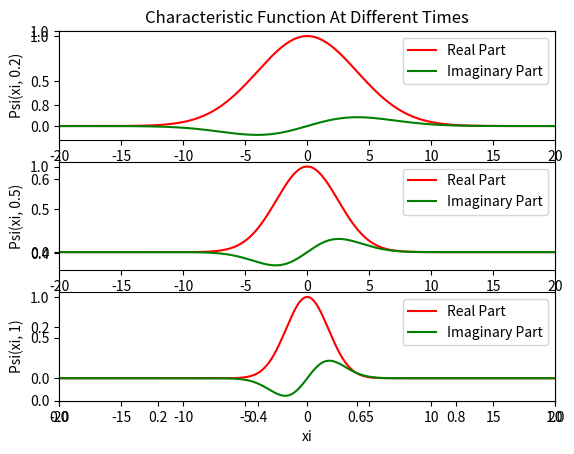
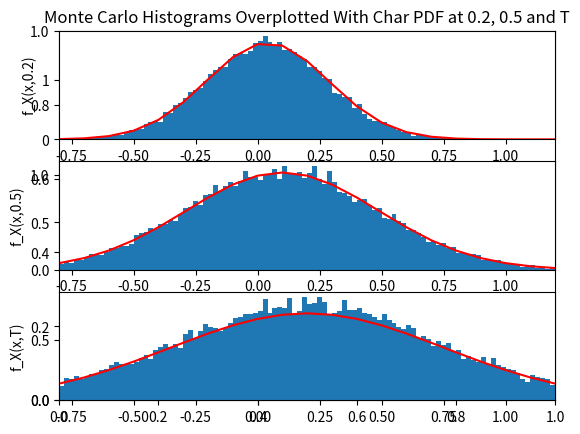

Here is the Python script that generated these plots, in order:
import numpy as np
import matplotlib.pyplot as plt

# Fourier Transformation in Arithmetic Brownian Motion
# -----------------------------------------------------------------------------
# This guide explores the simulation and analysis of Arithmetic Brownian Motion (ABM)
# and its Fourier Transformation. ABM is a fundamental concept in finance, used
# to model asset prices and other financial variables.

# ABM Equation: dX(t) = mu * dt + sigma * dW(t)
# where mu is the drift, sigma is the volatility, and dW(t) is the Wiener process increment.

# The guide consists of the parts:
# 1. Simulation of ABM paths
# 2. Fourier Transformation of ABM and comparison with simulated data

## 1. Simulation of ABM paths

# ---- Model Parameters for ABM ----

# Parameters for the Arithmetic Brownian Motion
muS = 0.2  # Drift coefficient
sigma = 0.55  # Volatility coefficient

# Define parameters and time grid for ABM
npaths = 20000  # Number of paths
T = 1  # Time horizon
nsteps = 200  # Number of time steps
dt = T/nsteps  # Time step
t = np.arange(0, T + dt, dt)  # Observation times

# Monte Carlo Simulation for ABM
# Compute the increments of the arithmetic Brownian motion
dW = (muS) * dt + sigma * np.random.randn(nsteps, npaths) * np.sqrt(dt)

# Accumulate the increments to form the ABM paths
X = np.concatenate([np.zeros((1, npaths)), np.cumsum(dW, axis=0)], axis=0)

## 2. Fourier Transformation of ABM and comparison with simulated data

# -- FOURIER TRANSFORMATION SECTION for ABM -----
# GRID IN REAL SPACE
N = 1000 # Number of grid points
dx = 0.1 # Grid step size in real space
upperx = N*dx # Upper truncation limit in real space
x = dx * np.arange(-N/2, N/2)  # grid in real space

# GRID IN FOURIER SPACE (Pulsation)
# Nyquist relation: dxdxi = 2pi/N
dxi = (2*np.pi)/(N*dx) # Grid step size in fourier space
upperxi = N*dxi # Upper truncation limit in fourier space
xi = dxi * np.arange(-N/2, N/2)  # grid in Fourier space

# GRID IN FOURIER SPACE (Frequency)
# Nyquist relation: dxdnu = 1/N
dnu = 1/(N*dx) # Grid step size in fourier space
uppernu = N*dnu # Upper truncation limit in fourier space
nu = dnu* np.arange(-N/2, N/2)  # Grid in fourier space


# Define the characteristic function for different times
def char_func_AB(t, xi):
    return np.exp(1j * xi * muS * t - 0.5 * (xi * sigma)**2 * t)

# Evaluate the characteristic function at specific time points
Fa_point2 = char_func_AB(0.2, xi)  # Characteristic function at time 0.2
Fa_point5 = char_func_AB(0.5, xi)  # Characteristic function at time 0.5
Fa_T = char_func_AB(T, xi)        # Characteristic function at time T

# Plot the characteristic function at different times
plt.figure(2)
plt.title('Characteristic Function At Different Times')

# Plot at 0.2 - Characteristic Function
plt.subplot(3, 1, 1)
plt.plot(xi, np.real(Fa_point2), 'r', label='Real Part')
plt.plot(xi, np.imag(Fa_point2), 'g', label='Imaginary Part')
plt.xlabel('xi')
plt.xlim([-20, 20])
plt.ylabel('Psi(xi, 0.2)')
plt.legend()

# Plot at 0.5 - Characteristic Function
plt.subplot(3, 1, 2)
plt.plot(xi, np.real(Fa_point5), 'r', label='Real Part')
plt.plot(xi, np.imag(Fa_point5), 'g', label='Imaginary Part')
plt.xlabel('xi')
plt.xlim([-20, 20])
plt.ylabel('Psi(xi, 0.5)')
plt.legend()

# Plot at T - Characteristic Function
plt.subplot(3, 1, 3)
plt.plot(xi, np.real(Fa_T), 'r', label='Real Part')
plt.plot(xi, np.imag(Fa_T), 'g', label='Imaginary Part')
plt.xlabel('xi')
plt.xlim([-20, 20])
plt.ylabel(f'Psi(xi, {T})')
plt.legend()

plt.show()


# Compute Fourier Transform using FFT
# fft and ifft require the origin to be in the beginning of the vector
# right now origin of char_func_AB at center, need to shift or origin, apply transform, shift back
f_X_AB = np.fft.fftshift(np.fft.fft(np.fft.ifftshift(char_func_AB(T, xi)))) / (N * dx)

# Repeat the process for frequency space
char_func1_AB = np.exp((1j * (2 * np.pi * nu) * muS - 0.5 * ((2 * np.pi * nu) * sigma)**2) * T)
f_X1_AB = np.fft.fftshift(np.fft.fft(np.fft.ifftshift(char_func1_AB))) / (N * dx)

# -- Visualization of PDFs at Different Points VS Monte Carlo -----

# Inverse Fourier Transformation to get the function at different points
# note here fft is actually the inverse transform since we defined it differently in notes
fn_point2_AB = np.fft.fftshift(np.fft.fft(np.fft.ifftshift(char_func_AB(0.2, xi)))) / upperx
fn_point5_AB = np.fft.fftshift(np.fft.fft(np.fft.ifftshift(char_func_AB(0.5, xi)))) / upperx
fn_T_AB = np.fft.fftshift(np.fft.fft(np.fft.ifftshift(char_func_AB(T, xi)))) / upperx
# normalise by truncation limit

# Plot PDFs at different points
plt.figure()
plt.title('Monte Carlo Histograms Overplotted With Char PDF at 0.2, 0.5 and T')

# Plot at 0.2
plt.subplot(3, 1, 1)
plt.hist(X[40, :], bins=np.arange(-0.8, 1.21, 0.02), density=True)
plt.plot(x, np.real(fn_point2_AB), 'r')
plt.xlim([-0.8, 1.2])
plt.ylabel('f_X(x,0.2)')

# Plot at 0.5
plt.subplot(3, 1, 2)
plt.hist(X[100, :], bins=np.arange(-0.8, 1.21, 0.02), density=True)
# bins chosen to be symmetric either side of mean of 0.2
plt.plot(x, np.real(fn_point5_AB), 'r')
plt.xlim([-0.8, 1.2])
plt.ylabel('f_X(x,0.5)')

# Plot at T
plt.subplot(3, 1, 3)
plt.hist(X[-1, :], bins=np.arange(-0.8, 1.21, 0.02), density=True)
plt.plot(x, np.real(fn_T_AB), 'r')
plt.xlim([-0.8, 1.2])
plt.ylabel('f_X(x,T)')

plt.show()
